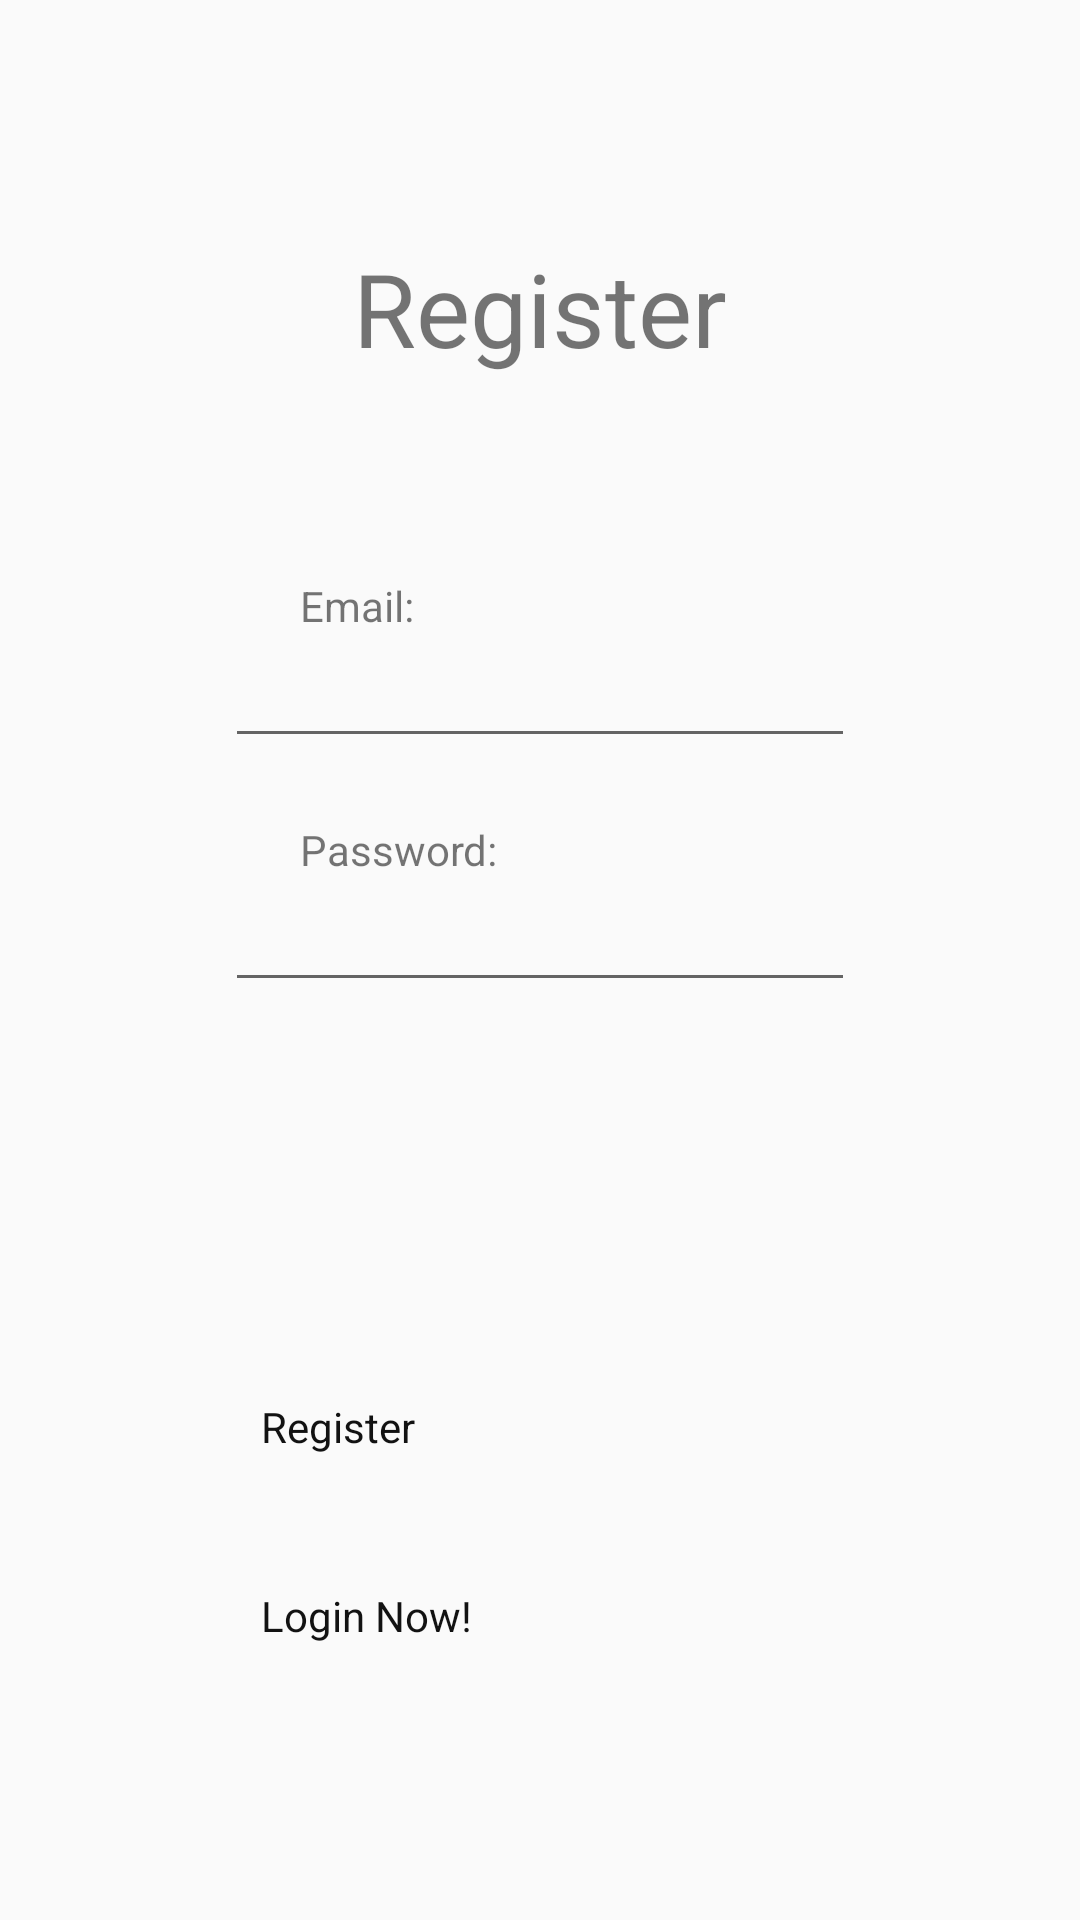

Layout XML and referenced resources for this Android screen:
<!-- AndroidManifest.xml: application theme Theme.AppCompat.Light.NoActionBar -->
<!-- res/layout/activity_register.xml -->
<?xml version="1.0" encoding="utf-8"?>
<androidx.constraintlayout.widget.ConstraintLayout xmlns:android="http://schemas.android.com/apk/res/android"
    xmlns:app="http://schemas.android.com/apk/res-auto"
    xmlns:tools="http://schemas.android.com/tools"
    android:layout_width="match_parent"
    android:layout_height="match_parent"
    tools:context=".RegisterActivity"
    android:theme="@style/AppTheme">

    <TextView
        android:id="@+id/textView5"
        android:layout_width="wrap_content"
        android:layout_height="wrap_content"
        android:layout_marginTop="80dp"
        android:text="Register"
        android:textSize="34sp"
        app:layout_constraintEnd_toEndOf="parent"
        app:layout_constraintStart_toStartOf="parent"
        app:layout_constraintTop_toTopOf="parent" />

    <Button
        android:id="@+id/nav_login_button"
        android:layout_width="210dp"
        android:layout_height="wrap_content"
        android:layout_marginBottom="80dp"
        android:text="Login Now!"
        app:layout_constraintBottom_toBottomOf="parent"
        app:layout_constraintEnd_toEndOf="parent"
        app:layout_constraintStart_toStartOf="parent" />

    <Button
        android:id="@+id/register_confirm_button"
        android:layout_width="210dp"
        android:layout_height="wrap_content"
        android:layout_marginBottom="20dp"
        android:text="Register"
        app:layout_constraintBottom_toTopOf="@+id/nav_login_button"
        app:layout_constraintEnd_toEndOf="parent"
        app:layout_constraintStart_toStartOf="parent" />

    <EditText
        android:id="@+id/register_password_input"
        android:layout_width="wrap_content"
        android:layout_height="wrap_content"
        android:layout_marginBottom="120dp"
        android:ems="10"
        android:inputType="text"
        app:layout_constraintBottom_toTopOf="@+id/register_confirm_button"
        app:layout_constraintEnd_toEndOf="parent"
        app:layout_constraintStart_toStartOf="parent" />

    <EditText
        android:id="@+id/register_username_input"
        android:layout_width="wrap_content"
        android:layout_height="wrap_content"
        android:layout_marginBottom="40dp"
        android:ems="10"
        android:inputType="text"
        app:layout_constraintBottom_toTopOf="@+id/register_password_input"
        app:layout_constraintEnd_toEndOf="parent"
        app:layout_constraintStart_toStartOf="parent" />

    <TextView
        android:id="@+id/textView6"
        android:layout_width="wrap_content"
        android:layout_height="wrap_content"
        android:layout_marginStart="100dp"
        android:text="Email:"
        app:layout_constraintBottom_toTopOf="@+id/register_username_input"
        app:layout_constraintStart_toStartOf="parent" />

    <TextView
        android:id="@+id/textView7"
        android:layout_width="wrap_content"
        android:layout_height="wrap_content"
        android:layout_marginStart="100dp"
        android:text="Password:"
        app:layout_constraintBottom_toTopOf="@+id/register_password_input"
        app:layout_constraintStart_toStartOf="parent" />
</androidx.constraintlayout.widget.ConstraintLayout>
<!-- resources referenced by this layout -->
<resources>
  <style name="AppTheme" parent="Theme.AppCompat.Light">
          
          <item name="colorPrimary">@color/bluePrimary</item>
          <item name="colorPrimaryDark">@color/bluePrimaryDark</item>
          <item name="colorAccent">@color/orangeAccent</item>
          
          <item name="android:windowBackground">@color/light</item>
          <item name="buttonStyle">@style/AppButtonStyle</item>
  
      </style>
  <color name="bluePrimary">#29B6F6</color>
  <color name="bluePrimaryDark">#0277BD</color>
  <color name="orangeAccent">#FF8A65</color>
  <color name="light">#E0F7FA</color>
  <style name="AppButtonStyle">
          <item name="android:background">@drawable/custom_button_background</item>
          <item name="android:textColor">@color/dark</item>
          <item name="android:layout_width">wrap_content</item>
          <item name="android:layout_height">wrap_content</item>
          <item name="android:layout_gravity">center</item>
          <item name="android:layout_margin">8dp</item>
          <item name="android:padding">12dp</item>
          <item name="android:layout_marginTop">16dp</item>
          <item name="android:layout_marginBottom">16dp</item>
          <item name="android:layout_marginStart">8dp</item>
          <item name="android:layout_marginEnd">8dp</item>
          <item name="android:backgroundTint">@color/bluePrimary</item>
      </style>
  <color name="dark">#121212</color>
</resources>
